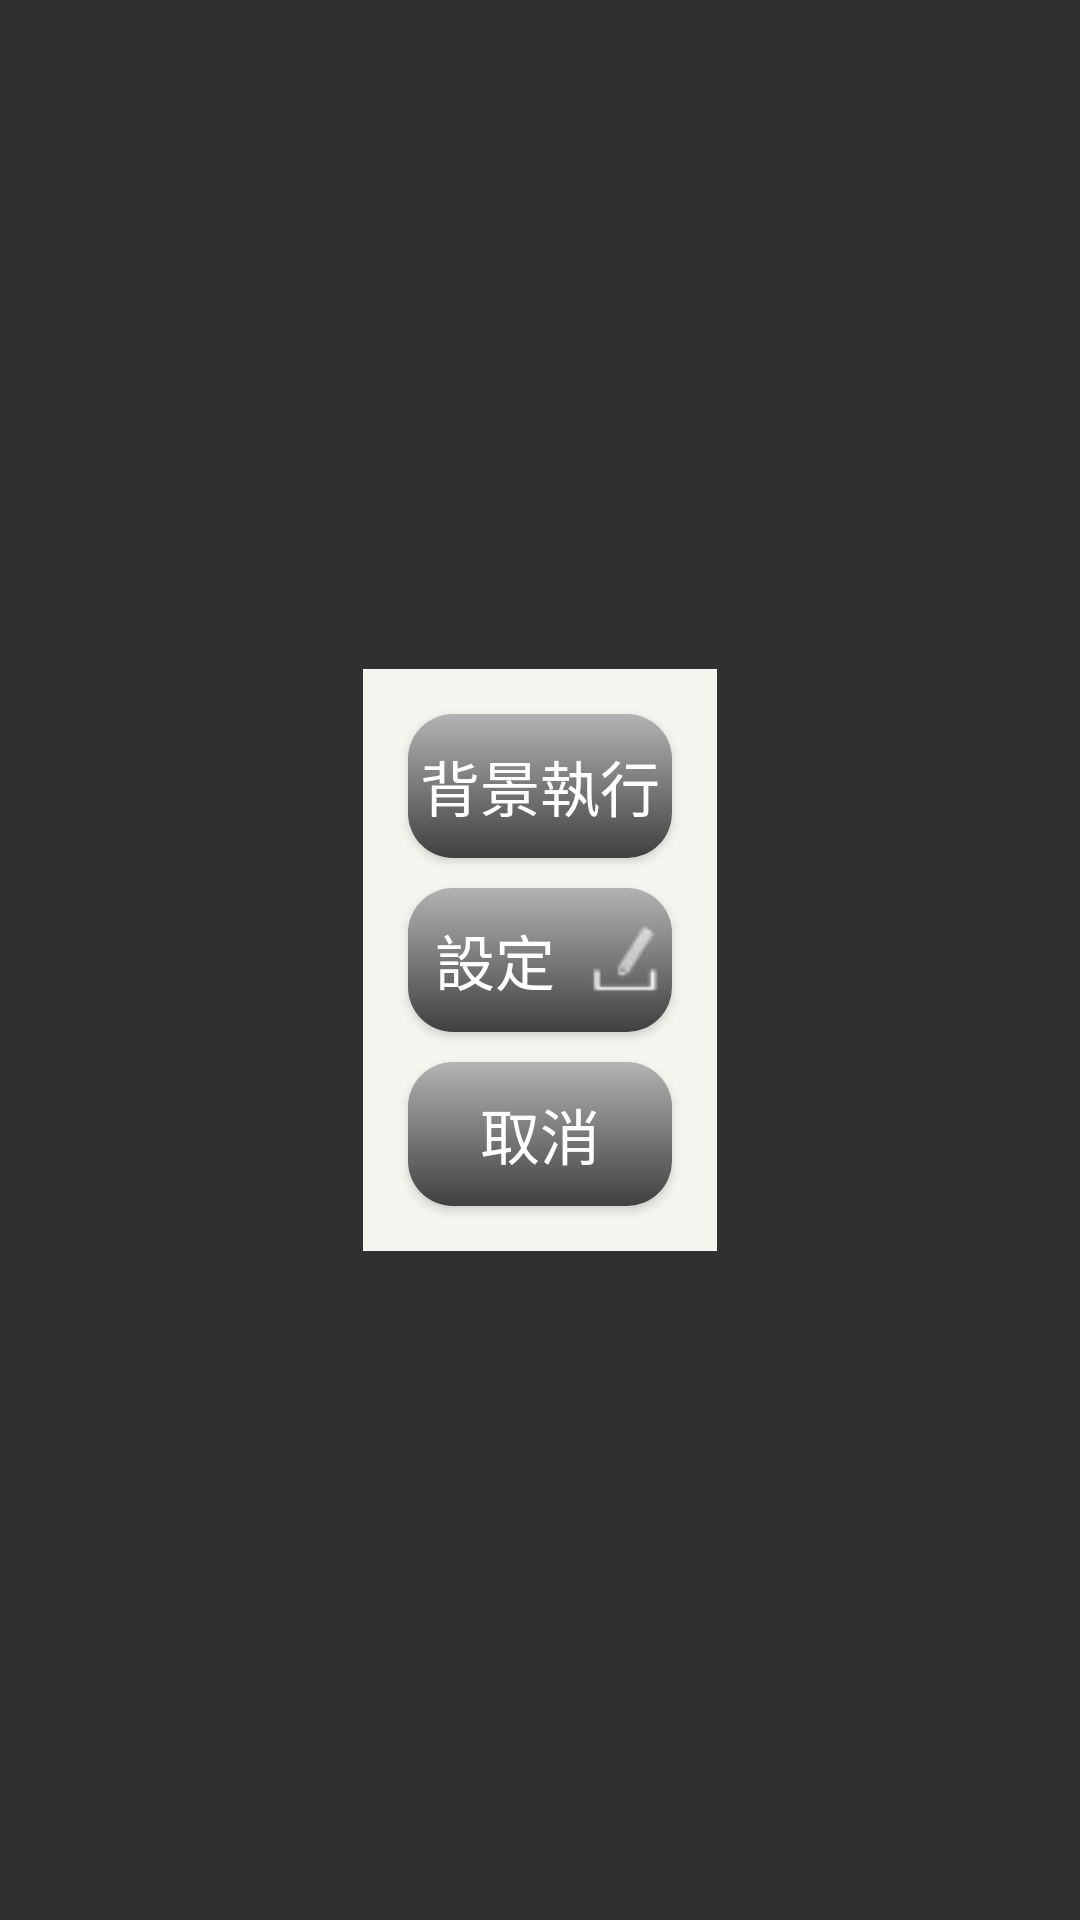

Reconstruct the res/layout file that produces this screen, plus the resources it refers to.
<!-- AndroidManifest.xml: application theme Theme.Design.NoActionBar -->
<!-- res/layout/activity_menu.xml -->
<?xml version="1.0" encoding="utf-8"?>
<androidx.constraintlayout.widget.ConstraintLayout xmlns:android="http://schemas.android.com/apk/res/android"
    xmlns:app="http://schemas.android.com/apk/res-auto"
    xmlns:tools="http://schemas.android.com/tools"
    android:layout_width="match_parent"
    android:layout_height="match_parent"
    tools:context=".MenuActivity">

    <LinearLayout
        android:layout_width="wrap_content"
        android:layout_height="wrap_content"
        android:background="@color/whitegray"
        android:gravity="center"
        android:orientation="vertical"
        android:padding="10dp"
        app:layout_constraintBottom_toBottomOf="parent"
        app:layout_constraintEnd_toEndOf="parent"
        app:layout_constraintStart_toStartOf="parent"
        app:layout_constraintTop_toTopOf="parent"
        app:layout_constraintVertical_bias="0.5">

        <Button
            android:id="@+id/bgWorking"
            android:layout_width="wrap_content"
            android:layout_height="wrap_content"
            android:layout_gravity="center_horizontal"
            android:layout_margin="5dp"
            android:background="@drawable/button_round"
            android:padding="2dp"
            android:text="背景執行"
            android:textColor="@color/white"
            android:textSize="20sp" />

        <Button
            android:id="@+id/drawable"
            android:layout_width="wrap_content"
            android:layout_height="wrap_content"
            android:layout_gravity="center_horizontal"
            android:layout_margin="5dp"
            android:background="@drawable/button_round"
            android:drawableRight="@drawable/setting"
            android:text="設定"
            android:textColor="@color/white"
            android:textSize="20sp" />

        <Button
            android:id="@+id/btnConform"
            android:layout_width="wrap_content"
            android:layout_height="wrap_content"
            android:layout_gravity="center_horizontal"
            android:layout_margin="5dp"
            android:background="@drawable/button_round"
            android:padding="1dp"
            android:text="取消"
            android:textColor="@color/white"
            android:textSize="20sp" />


    </LinearLayout>

</androidx.constraintlayout.widget.ConstraintLayout>
<!-- resources referenced by this layout -->
<resources>
  <color name="white">#FFFFFFFF</color>
  <color name="whitegray">#f5f5f0</color>
  <!-- drawable button_round (drawable) -->
  <?xml version="1.0" encoding="utf-8"?>
  <selector xmlns:android="http://schemas.android.com/apk/res/android">
      
      <item android:state_pressed="true">
          <shape android:shape="rectangle">
              <corners android:radius="15dip"/>
              <gradient android:angle="-90" android:startColor="@color/darkgray" android:endColor="@color/darkgray" />
          </shape>
      </item>
      
      <item android:color="@color/darkgray">
          <shape android:shape="rectangle">
              <corners android:radius="15dip"/>
              <gradient android:angle="-90" android:startColor="@color/gray" android:endColor="@color/dash_board"/>
          </shape>
      </item>
  </selector>
  <!-- drawable setting: png bitmap (drawable-v24, 620 bytes) -->
  <color name="darkgray">#666666</color>
  <color name="gray">#b3b3b3</color>
  <color name="dash_board">#404040</color>
</resources>
